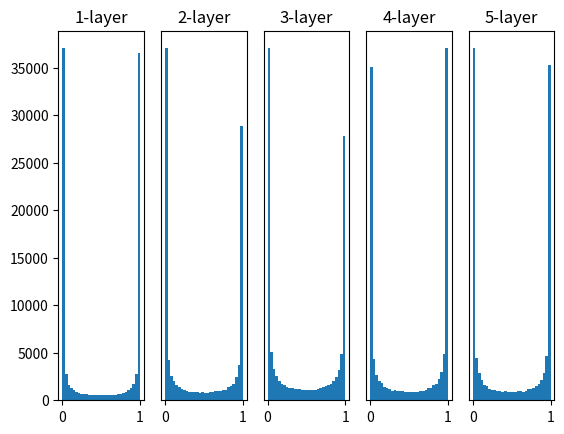

Generate this figure with matplotlib:
# coding: utf-8
import numpy as np
import matplotlib.pyplot as plt


def sigmoid(x):
    return 1 / (1 + np.exp(-x))


def ReLU(x):
    return np.maximum(0, x)


def tanh(x):
    return np.tanh(x)
    
input_data = np.random.randn(1000, 100)  # 1000個のデータ
node_num = 100          # 各隠れ層のノード（ニューロン）の数
hidden_layer_size = 5   # 隠れ層が5層
activations = {}        # ここにアクティベーションの結果を格納する

x = input_data

for i in range(hidden_layer_size):
    if i != 0:
        x = activations[i-1]

    # 初期値の値をいろいろ変えて実験しよう！
    w = np.random.randn(node_num, node_num) * 1         # σ = 1
    # w = np.random.randn(node_num, node_num) * 0.01    # σ = 0.01
    # w = np.random.randn(node_num, node_num) * np.sqrt(1.0 / node_num)
    # w = np.random.randn(node_num, node_num) * np.sqrt(2.0 / node_num)


    a = np.dot(x, w)


    # 活性化関数の種類も変えて実験しよう！
    z = sigmoid(a)
    # z = ReLU(a)
    # z = tanh(a)

    activations[i] = z

# ヒストグラムを描画
for i, a in activations.items():
    plt.subplot(1, len(activations), i+1)
    plt.title(str(i+1) + "-layer")
    if i != 0: plt.yticks([], [])
    # plt.xlim(0.1, 1)
    # plt.ylim(0, 7000)
    plt.hist(a.flatten(), 30, range=(0,1))
plt.show()
